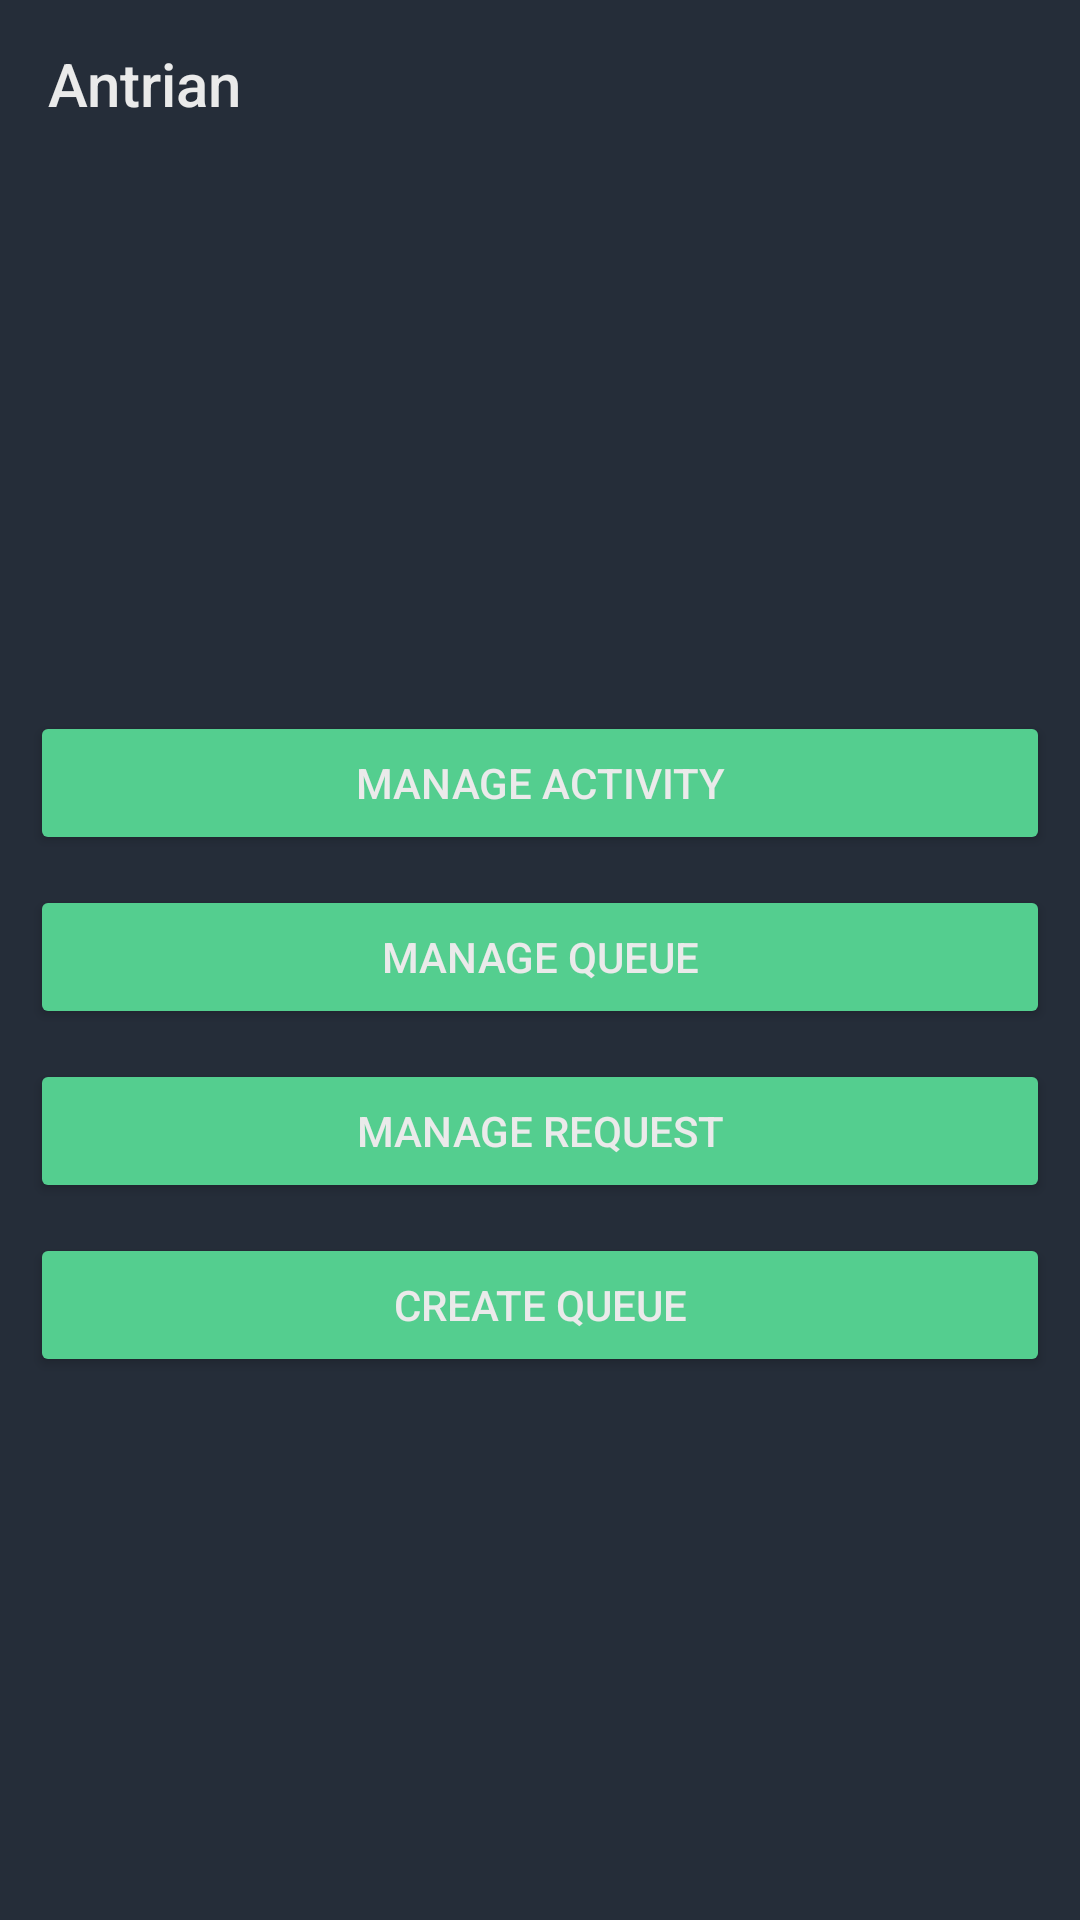

The Android layout XML behind this screen, and the referenced resources:
<!-- AndroidManifest.xml: application theme AppTheme -->
<!-- res/layout/activity_admin_home.xml -->
<?xml version="1.0" encoding="utf-8"?>
<androidx.constraintlayout.widget.ConstraintLayout xmlns:android="http://schemas.android.com/apk/res/android"
    xmlns:app="http://schemas.android.com/apk/res-auto"
    xmlns:tools="http://schemas.android.com/tools"
    android:layout_width="match_parent"
    android:layout_height="match_parent"
    tools:context=".AdminAdminHome"
    android:background="@color/colorPrimary">

    <com.google.android.material.appbar.AppBarLayout
        app:layout_constraintTop_toTopOf="parent"
        app:layout_constraintEnd_toEndOf="parent"
        app:layout_constraintStart_toStartOf="parent"
        android:id="@+id/appAdmHome"
        android:layout_width="match_parent"
        android:layout_height="wrap_content">

        <androidx.appcompat.widget.Toolbar
            android:id="@+id/bar_adm_home"
            app:titleTextColor="@color/white"
            app:title="@string/app_name"
            android:layout_width="match_parent"
            android:layout_height="?attr/actionBarSize"
            android:background="@color/colorPrimary"/>

    </com.google.android.material.appbar.AppBarLayout>

    <LinearLayout
        android:layout_width="match_parent"
        android:layout_height="wrap_content"
        android:orientation="vertical"
        app:layout_constraintTop_toBottomOf="@id/appAdmHome"
        app:layout_constraintEnd_toEndOf="parent"
        app:layout_constraintStart_toStartOf="parent"
        app:layout_constraintBottom_toBottomOf="parent">

        <Button
            android:id="@+id/btn_mng_act"
            android:layout_width="match_parent"
            android:layout_height="wrap_content"
            android:padding="5dp"
            android:backgroundTint="@color/lightGreen"
            android:textColor="@color/white"
            android:layout_marginEnd="10dp"
            android:layout_marginStart="10dp"
            android:layout_marginTop="5dp"
            android:layout_marginBottom="5dp"
            android:text="Manage Activity"/>

        <Button
            android:id="@+id/btn_mng_que"
            android:layout_width="match_parent"
            android:layout_height="wrap_content"
            android:padding="5dp"
            android:backgroundTint="@color/lightGreen"
            android:textColor="@color/white"
            android:layout_marginEnd="10dp"
            android:layout_marginStart="10dp"
            android:layout_marginTop="5dp"
            android:layout_marginBottom="5dp"
            android:text="Manage Queue"/>

        <Button
            android:id="@+id/btn_mng_req"
            android:layout_width="match_parent"
            android:layout_height="wrap_content"
            android:padding="5dp"
            android:backgroundTint="@color/lightGreen"
            android:textColor="@color/white"
            android:layout_marginEnd="10dp"
            android:layout_marginStart="10dp"
            android:layout_marginTop="5dp"
            android:layout_marginBottom="5dp"
            android:text="Manage Request"/>

        <Button
            android:id="@+id/btn_crt_que"
            android:layout_width="match_parent"
            android:layout_height="wrap_content"
            android:padding="5dp"
            android:backgroundTint="@color/lightGreen"
            android:textColor="@color/white"
            android:layout_marginEnd="10dp"
            android:layout_marginStart="10dp"
            android:layout_marginTop="5dp"
            android:layout_marginBottom="5dp"
            android:text="Create Queue"/>

    </LinearLayout>

</androidx.constraintlayout.widget.ConstraintLayout>
<!-- resources referenced by this layout -->
<resources>
  <color name="colorPrimary">#252D39</color>
  <color name="lightGreen">#54CE8F</color>
  <color name="white">#eaeaea</color>
  <string name="app_name">Antrian</string>
  <style name="AppTheme" parent="Theme.AppCompat.Light.NoActionBar">
          
          <item name="colorPrimary">@color/colorPrimary</item>
          <item name="colorPrimaryDark">@color/colorPrimaryDark</item>
          <item name="colorAccent">@color/colorAccent</item>
      </style>
  <color name="colorPrimaryDark">#2C6731</color>
  <color name="colorAccent">#2A2F40</color>
</resources>
